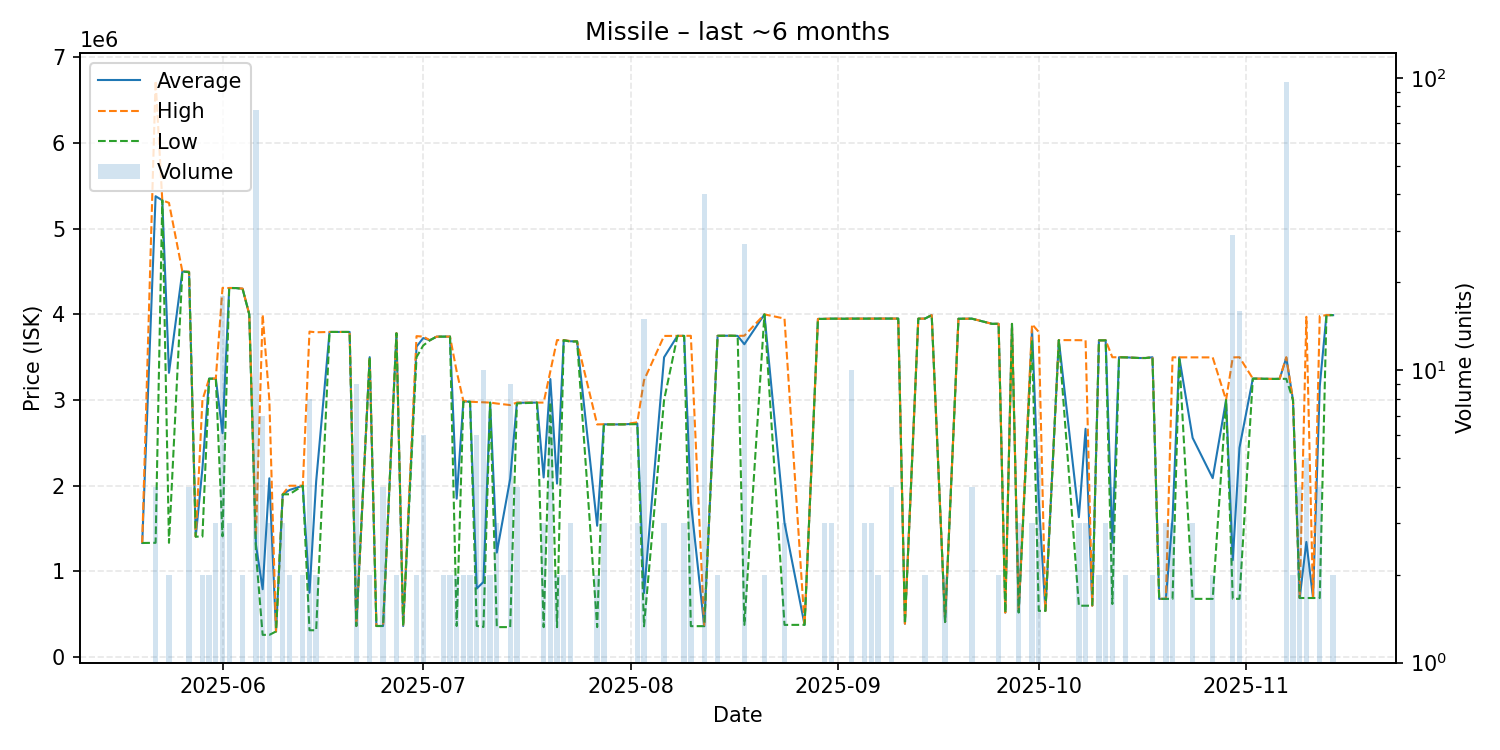

Data behind this chart, as committed beside it:
date, average, highest, lowest, order_count, volume
2025-05-20, 1332000, 1332000, 1332000, 1, 1
2025-05-22, 5377250, 6725000, 1334000, 2, 4
2025-05-23, 5330000, 5330000, 5330000, 1, 1
2025-05-24, 3317000, 5300000, 1334000, 2, 2
2025-05-26, 4500000, 4500000, 4500000, 1, 1
2025-05-27, 4495250, 4497000, 4490000, 2, 4
2025-05-28, 1406000, 1406000, 1406000, 1, 1
2025-05-29, 2203500, 3000000, 1407000, 2, 2
2025-05-30, 3249000, 3249000, 3249000, 2, 2
2025-05-31, 3249333, 3250000, 3249000, 2, 3
2025-06-01, 2612500, 4307000, 1410000, 9, 18
2025-06-02, 4307000, 4307000, 4307000, 3, 3
2025-06-03, 4306000, 4306000, 4306000, 1, 1
2025-06-04, 4298000, 4300000, 4296000, 2, 2
2025-06-05, 4000000, 4000000, 4000000, 1, 1
2025-06-06, 1309718, 1415000, 1210000, 12, 78
2025-06-07, 792486, 3997000, 260100, 4, 7
2025-06-08, 2086667, 3000000, 260000, 3, 3
2025-06-09, 300000, 300000, 300000, 1, 1
2025-06-10, 1900000, 1900000, 1900000, 3, 3
2025-06-11, 1950000, 2000000, 1900000, 2, 2
2025-06-13, 2000000, 2000000, 2000000, 1, 2
2025-06-14, 751000, 3798000, 314000, 3, 8
2025-06-15, 2051900, 3790000, 313800, 2, 2
2025-06-17, 3794000, 3794000, 3794000, 1, 1
2025-06-20, 3794000, 3794000, 3794000, 1, 1
2025-06-21, 363744, 364000, 363500, 3, 9
2025-06-23, 3500000, 3500000, 3500000, 2, 2
2025-06-24, 363600, 363600, 363600, 1, 1
2025-06-25, 363600, 363600, 363600, 1, 4
2025-06-27, 3779000, 3780000, 3778000, 2, 2
2025-06-28, 363500, 363500, 363500, 1, 1
2025-06-30, 3622500, 3745000, 3500000, 2, 2
2025-07-01, 3722667, 3740000, 3636000, 6, 6
2025-07-02, 3697000, 3697000, 3697000, 1, 1
2025-07-03, 3739000, 3739000, 3739000, 1, 1
2025-07-04, 3740000, 3740000, 3740000, 2, 2
2025-07-05, 3740000, 3740000, 3740000, 2, 2
2025-07-06, 1848850, 3334000, 363700, 2, 2
2025-07-07, 2984500, 2989000, 2980000, 2, 2
2025-07-08, 2980000, 2980000, 2980000, 2, 2
2025-07-09, 800333, 2977000, 365000, 2, 6
2025-07-10, 877410, 2974500, 351900, 5, 10
2025-07-11, 2970000, 2970000, 2970000, 1, 2
2025-07-12, 1220067, 2959000, 350600, 2, 3
2025-07-14, 2081167, 2941000, 350600, 6, 9
2025-07-15, 2967500, 2970000, 2960000, 3, 4
2025-07-18, 2970000, 2970000, 2970000, 1, 1
2025-07-19, 2096733, 2970000, 350200, 3, 3
2025-07-20, 3244500, 3335000, 2974000, 4, 8
2025-07-21, 2024600, 3699000, 350200, 2, 2
2025-07-22, 3698000, 3698000, 3698000, 2, 2
2025-07-23, 3685333, 3688000, 3680000, 3, 3
2025-07-24, 3684000, 3684000, 3684000, 1, 1
2025-07-27, 1532900, 2715000, 350800, 2, 2
2025-07-28, 2716667, 2717500, 2715000, 3, 3
2025-07-29, 2715000, 2715000, 2715000, 1, 1
2025-07-31, 2716000, 2716000, 2716000, 1, 1
2025-08-02, 2725667, 2740000, 2718500, 3, 3
2025-08-03, 747380, 3230000, 360000, 7, 15
... 71 more rows
